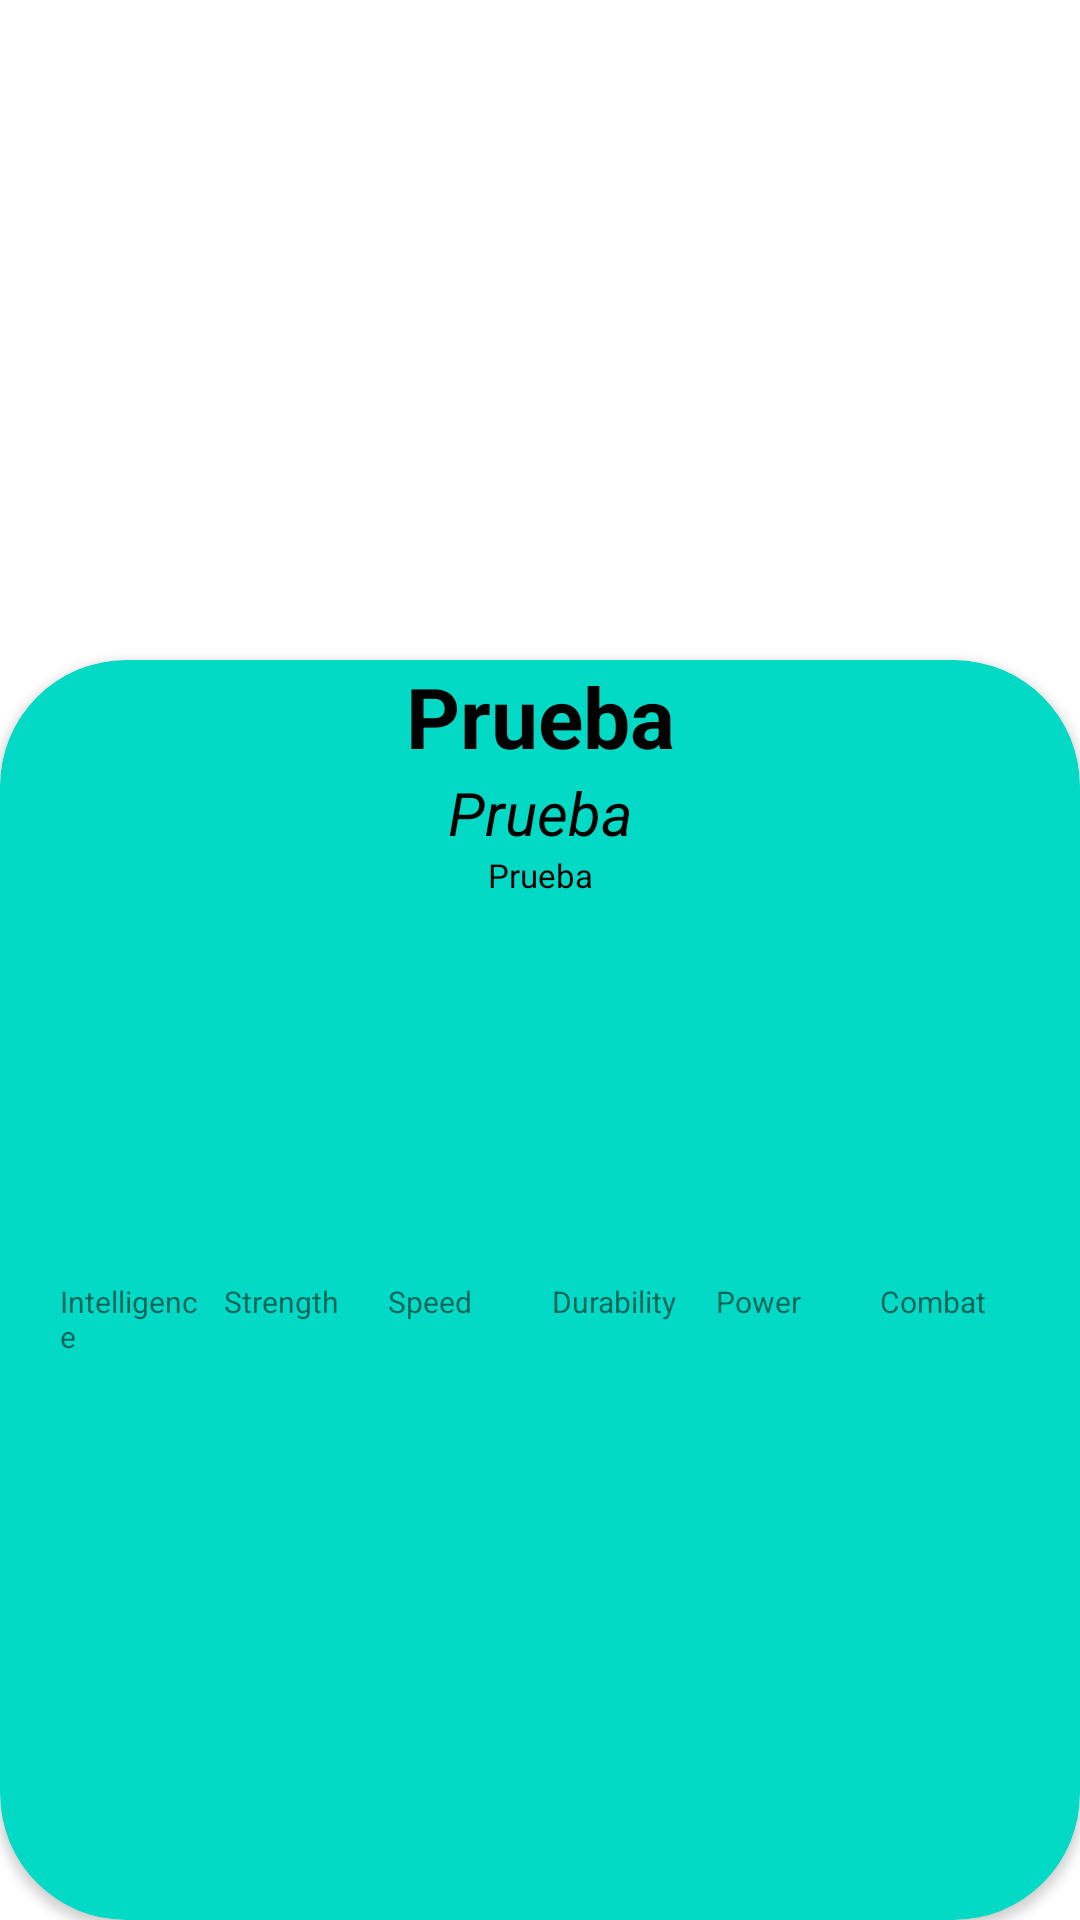

Layout XML and referenced resources for this Android screen:
<!-- AndroidManifest.xml: application theme Theme.PrimeraApp -->
<!-- res/layout/activity_detail_super_hero.xml -->
<?xml version="1.0" encoding="utf-8"?>
<androidx.constraintlayout.widget.ConstraintLayout xmlns:android="http://schemas.android.com/apk/res/android"
    xmlns:app="http://schemas.android.com/apk/res-auto"
    xmlns:tools="http://schemas.android.com/tools"
    android:layout_width="match_parent"
    android:layout_height="match_parent"
    tools:context=".superheroapp.DetailSuperHeroActivity">

    <ImageView
        android:id="@+id/ivSuperHero"
        android:layout_width="match_parent"
        android:layout_height="250dp"
        android:scaleType="centerCrop"
        app:layout_constraintTop_toTopOf="parent"
        app:layout_constraintStart_toStartOf="parent"
        app:layout_constraintEnd_toEndOf="parent" />

    <androidx.cardview.widget.CardView
        android:layout_width="0dp"
        android:layout_height="0dp"
        app:cardCornerRadius="42dp"
        android:layout_marginTop="220dp"
        app:cardBackgroundColor="@color/teal_200"
        android:elevation="8dp"
        android:scaleType="centerCrop"
        app:layout_constraintTop_toTopOf="parent"
        app:layout_constraintStart_toStartOf="parent"
        app:layout_constraintEnd_toEndOf="parent"
        app:layout_constraintBottom_toBottomOf="parent">

        <LinearLayout
            android:layout_width="match_parent"
            android:layout_height="match_parent"
            android:orientation="vertical">

            <TextView
                android:id="@+id/tvSuperHeroName"
                android:layout_width="match_parent"
                android:layout_height="wrap_content"
                android:textSize="28sp"
                android:textStyle="bold"
                android:textColor="@color/black"
                android:gravity="center_horizontal"
                android:text="Prueba"/>

            <TextView
                android:id="@+id/tvFullName"
                android:layout_width="match_parent"
                android:layout_height="wrap_content"
                android:textSize="20sp"
                android:textStyle="italic"
                android:textColor="@color/black"
                android:gravity="center_horizontal"
                android:text="Prueba"/>

            <TextView
                android:id="@+id/tvPublisher"
                android:layout_width="match_parent"
                android:layout_height="wrap_content"
                android:textSize="11sp"
                android:textColor="@color/black"
                android:gravity="center_horizontal"
                android:text="Prueba"/>

            <LinearLayout
                android:layout_width="match_parent"
                android:layout_height="100dp"
                android:orientation="horizontal"
                android:layout_marginTop="24dp"
                android:layout_marginHorizontal="16dp"
                android:gravity="bottom">

                <View
                    android:id="@+id/vwIntelligence"
                    android:layout_width="0dp"
                    android:layout_height="0dp"
                    android:layout_weight="1"
                    android:layout_marginHorizontal="4dp"
                    android:background="@color/black"
                    android:backgroundTint="@color/superhero_stat_intelligence"/>

                <View
                    android:id="@+id/vwStrength"
                    android:layout_width="0dp"
                    android:layout_height="0dp"
                    android:layout_weight="1"
                    android:layout_marginHorizontal="4dp"
                    android:background="@color/black"
                    android:backgroundTint="@color/superhero_stat_strength"/>

                <View
                    android:id="@+id/vwSpeed"
                    android:layout_width="0dp"
                    android:layout_height="0dp"
                    android:layout_weight="1"
                    android:layout_marginHorizontal="4dp"
                    android:background="@color/black"
                    android:backgroundTint="@color/superhero_stat_speed"/>

                <View
                    android:id="@+id/vwDurability"
                    android:layout_width="0dp"
                    android:layout_height="0dp"
                    android:layout_weight="1"
                    android:layout_marginHorizontal="4dp"
                    android:background="@color/black"
                    android:backgroundTint="@color/superhero_stat_durability"/>

                <View
                    android:id="@+id/vwPower"
                    android:layout_width="0dp"
                    android:layout_height="0dp"
                    android:layout_weight="1"
                    android:layout_marginHorizontal="4dp"
                    android:background="@color/black"
                    android:backgroundTint="@color/superhero_stat_power"/>

                <View
                    android:id="@+id/vwCombat"
                    android:layout_width="0dp"
                    android:layout_height="0dp"
                    android:layout_weight="1"
                    android:layout_marginHorizontal="4dp"
                    android:background="@color/black"
                    android:backgroundTint="@color/superhero_stat_combat"/>

            </LinearLayout>

            <LinearLayout
                android:layout_width="match_parent"
                android:layout_height="wrap_content"
                android:layout_marginHorizontal="16dp"
                android:layout_gravity="bottom"
                android:layout_marginTop="4dp"
                android:orientation="horizontal">

                <TextView
                    android:layout_width="0dp"
                    android:layout_height="wrap_content"
                    android:layout_marginHorizontal="4dp"
                    android:layout_weight="1"
                    android:text="Intelligence"
                    android:textSize="10sp"/>

                <TextView
                    android:layout_width="0dp"
                    android:layout_height="wrap_content"
                    android:layout_marginHorizontal="4dp"
                    android:layout_weight="1"
                    android:text="Strength"
                    android:textSize="10sp"/>

                <TextView
                    android:layout_width="0dp"
                    android:layout_height="wrap_content"
                    android:layout_marginHorizontal="4dp"
                    android:layout_weight="1"
                    android:text="Speed"
                    android:textSize="10sp"/>

                <TextView
                    android:layout_width="0dp"
                    android:layout_height="wrap_content"
                    android:layout_marginHorizontal="4dp"
                    android:layout_weight="1"
                    android:text="Durability"
                    android:textSize="10sp"/>

                <TextView
                    android:layout_width="0dp"
                    android:layout_height="wrap_content"
                    android:layout_marginHorizontal="4dp"
                    android:layout_weight="1"
                    android:text="Power"
                    android:textSize="10sp"/>

                <TextView
                    android:layout_width="0dp"
                    android:layout_height="wrap_content"
                    android:layout_marginHorizontal="4dp"
                    android:layout_weight="1"
                    android:text="Combat"
                    android:textSize="10sp"/>

            </LinearLayout>
        </LinearLayout>
    </androidx.cardview.widget.CardView>

</androidx.constraintlayout.widget.ConstraintLayout>
<!-- resources referenced by this layout -->
<resources>
  <color name="black">#FF000000</color>
  <color name="superhero_stat_combat">#74A86044</color>
  <color name="superhero_stat_durability">#747224FD</color>
  <color name="superhero_stat_intelligence">#8BC34A</color>
  <color name="superhero_stat_power">#FFEB3B</color>
  <color name="superhero_stat_speed">#DD8C14</color>
  <color name="superhero_stat_strength">#D83C0B</color>
  <color name="teal_200">#FF03DAC5</color>
  <style name="Theme.PrimeraApp" parent="Theme.MaterialComponents.DayNight.DarkActionBar">
          
          <item name="colorPrimary">@color/purple_500</item>
          <item name="colorPrimaryVariant">@color/purple_700</item>
          <item name="colorOnPrimary">@color/white</item>
          
          <item name="colorSecondary">@color/teal_200</item>
          <item name="colorSecondaryVariant">@color/teal_700</item>
          <item name="colorOnSecondary">@color/black</item>
          
          <item name="android:statusBarColor" tools:targetApi="l">?attr/colorPrimaryVariant</item>
          
      </style>
  <color name="purple_500">#FF6200EE</color>
  <color name="purple_700">#FF3700B3</color>
  <color name="white">#FFFFFFFF</color>
  <color name="teal_700">#FF018786</color>
</resources>
